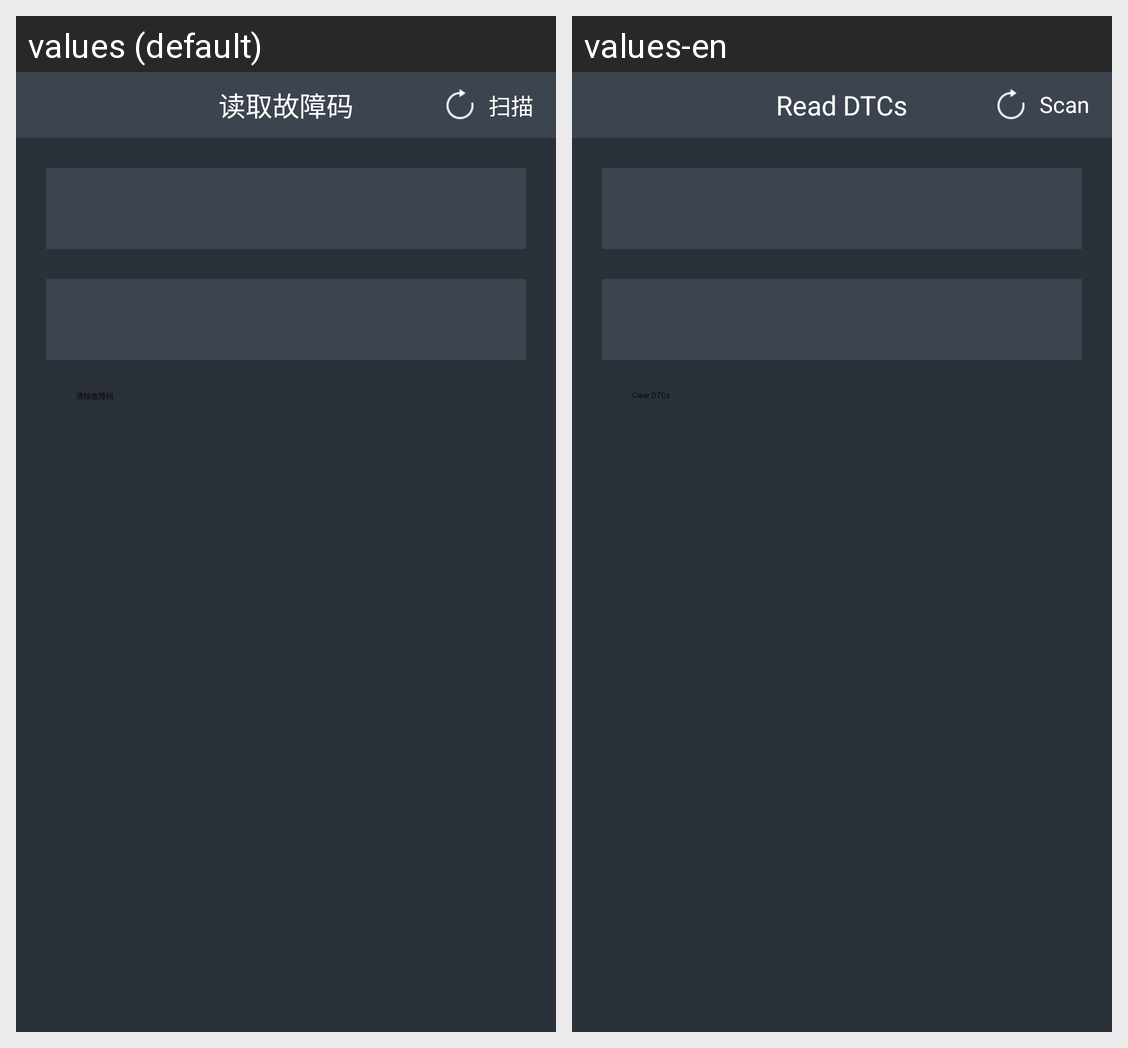

The same Android screen rendered under two of its app's locales, left to right. List the strings drawn on it with the default value and each locale's translation.
Android screen res/layout/activity_read_error_code.xml rendered under 2 locales, left to right: values (default), values-en. Device: Nexus 5 (rendered at 1080×1920; each locale shown at half size, 540×960, under a caption strip naming it); theme App_Theme.
Strings drawn on this screen, with the default value and each locale's value (text and hints the layout hard-codes, and strings that could not be matched under every locale, appear in the picture but are not listed):

read_dtcs
  values: 读取故障码
  values-en: Read DTCs

Scan
  values: 扫描
  values-en: Scan

clear_dtcs
  values: 清除故障码
  values-en: Clear DTCs
